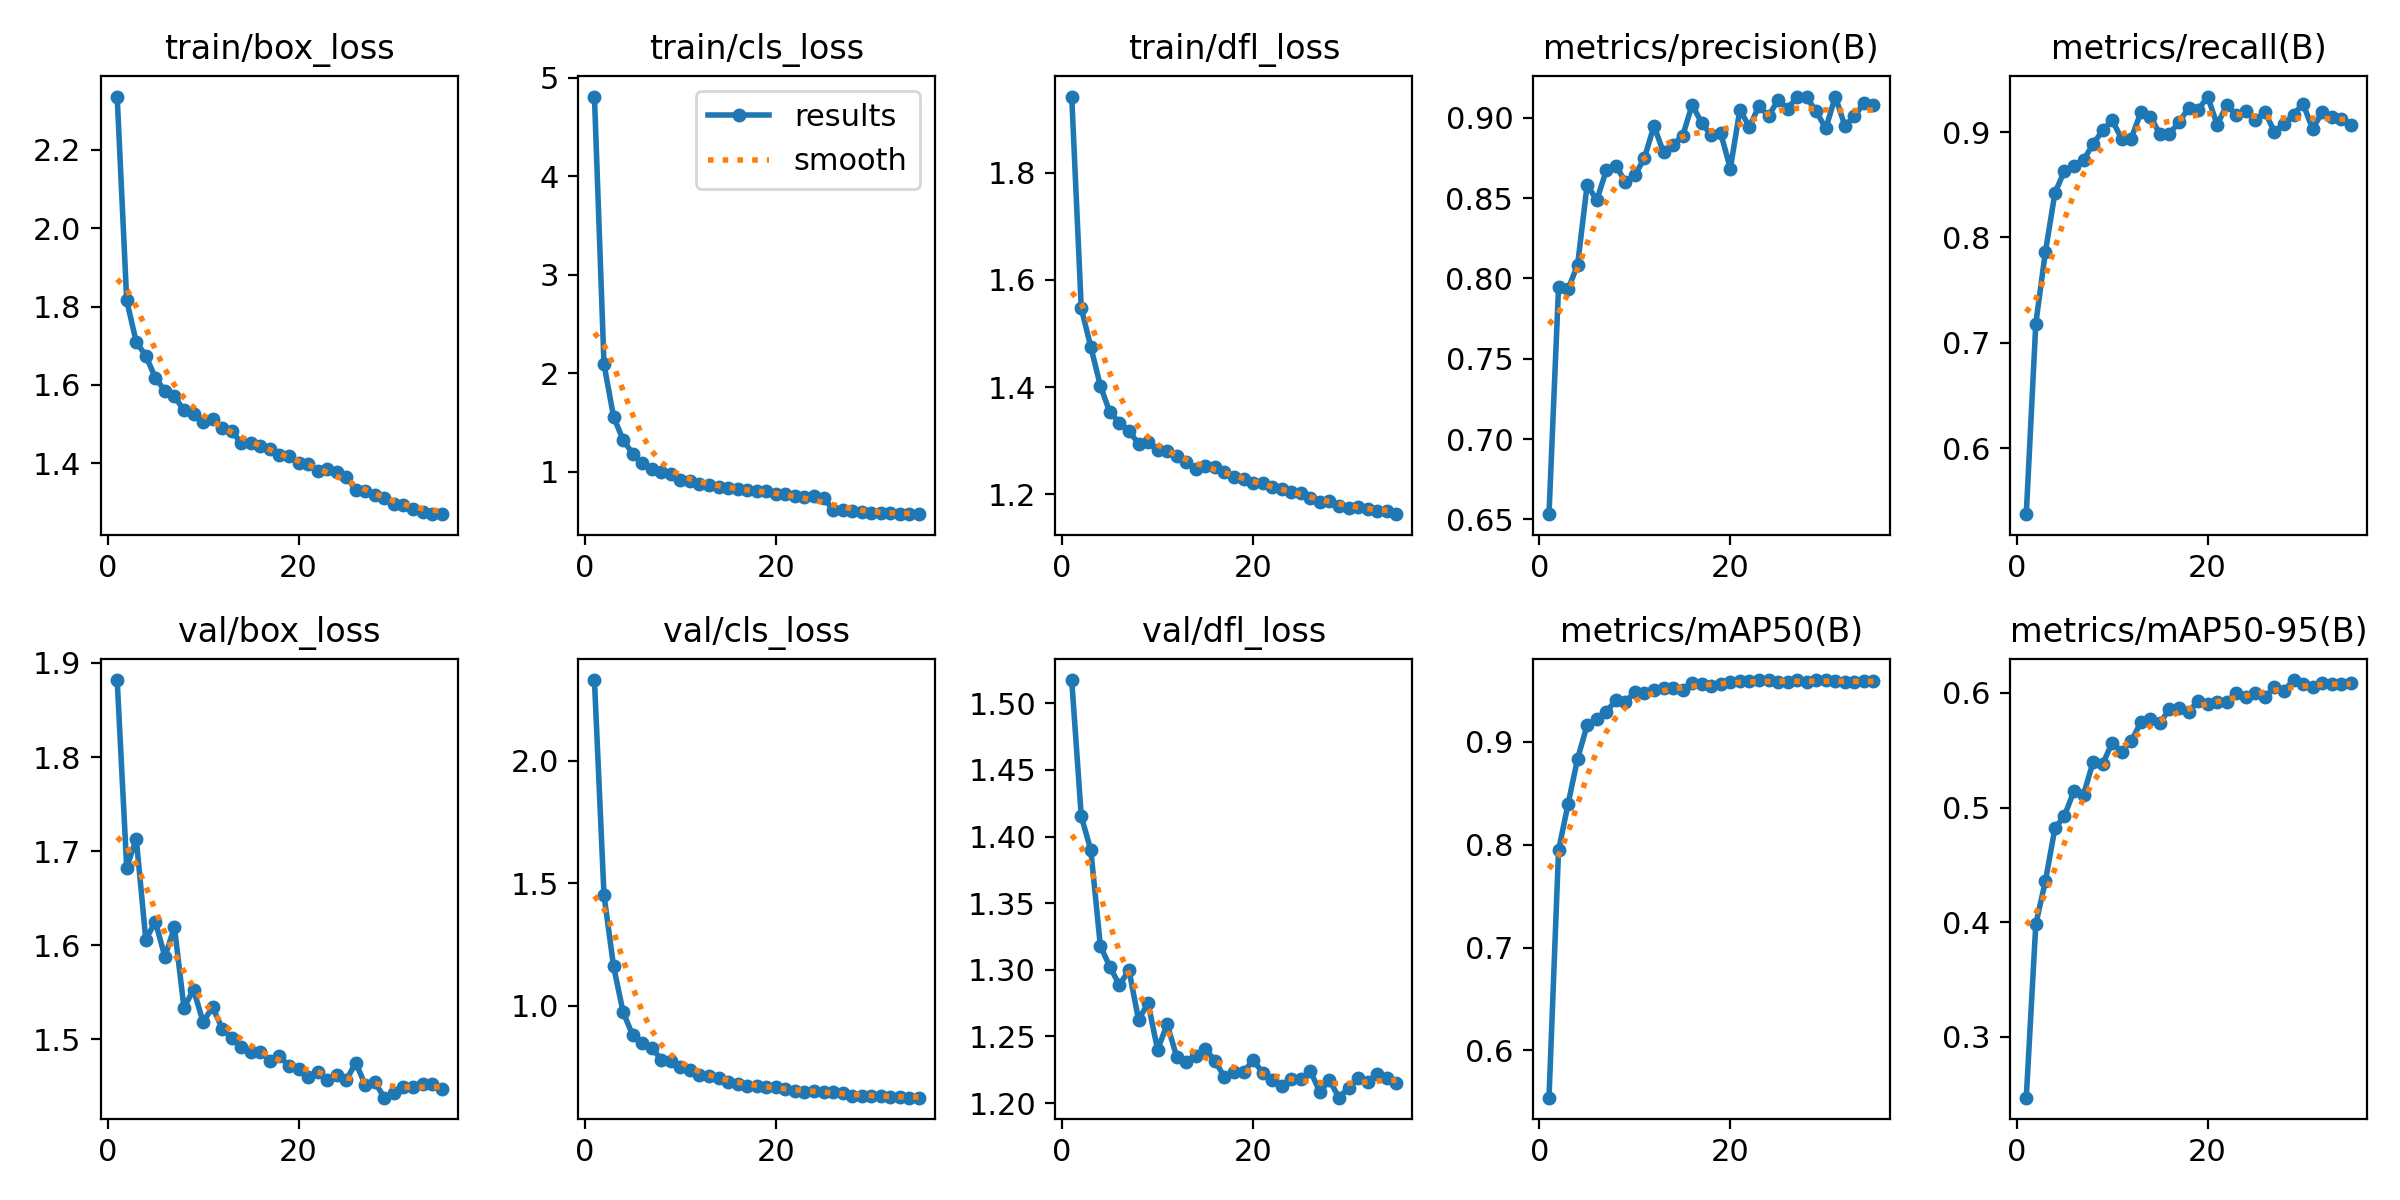

The file beside this chart, header and first rows:
epoch, time, train/box_loss, train/cls_loss, train/dfl_loss, metrics/precision(B), metrics/recall(B), metrics/mAP50(B), metrics/mAP50-95(B), val/box_loss, val/cls_loss, val/dfl_loss, lr/pg0, lr/pg1, lr/pg2
1, 2216, 2.335, 4.809, 1.942, 0.6532, 0.5375, 0.5541, 0.2467, 1.882, 2.329, 1.517, 0.007001, 0.0003332, 0.0003332
2, 4394, 1.815, 2.094, 1.547, 0.7947, 0.7183, 0.7944, 0.3982, 1.683, 1.452, 1.415, 0.003982, 0.0006477, 0.0006477
3, 6507, 1.709, 1.562, 1.475, 0.7932, 0.7861, 0.8396, 0.4356, 1.713, 1.162, 1.39, 0.0009443, 0.0009433, 0.0009433
4, 8635, 1.675, 1.324, 1.402, 0.8086, 0.8421, 0.8836, 0.4819, 1.606, 0.9741, 1.318, 0.0009151, 0.0009151, 0.0009151
5, 10859, 1.618, 1.187, 1.353, 0.8585, 0.8632, 0.9163, 0.4928, 1.625, 0.8801, 1.302, 0.0008869, 0.0008869, 0.0008869
6, 13103, 1.585, 1.095, 1.334, 0.8486, 0.8679, 0.9217, 0.5144, 1.588, 0.8487, 1.289, 0.0008586, 0.0008586, 0.0008586
7, 15230, 1.571, 1.025, 1.318, 0.8673, 0.8735, 0.929, 0.5113, 1.619, 0.8282, 1.3, 0.0008303, 0.0008303, 0.0008303
8, 17364, 1.535, 0.996, 1.295, 0.8703, 0.8885, 0.9404, 0.5397, 1.534, 0.7799, 1.263, 0.000802, 0.000802, 0.000802
9, 19493, 1.525, 0.9768, 1.298, 0.8603, 0.9016, 0.9388, 0.5378, 1.553, 0.7745, 1.275, 0.0007737, 0.0007737, 0.0007737
10, 21593, 1.506, 0.9218, 1.282, 0.8643, 0.9113, 0.9482, 0.5566, 1.519, 0.7477, 1.24, 0.0007454, 0.0007454, 0.0007454
11, 23678, 1.514, 0.9052, 1.281, 0.875, 0.8935, 0.9473, 0.5488, 1.534, 0.7354, 1.259, 0.0007171, 0.0007171, 0.0007171
12, 25743, 1.491, 0.8806, 1.271, 0.895, 0.8939, 0.9505, 0.558, 1.512, 0.7184, 1.235, 0.0006889, 0.0006889, 0.0006889
13, 27810, 1.484, 0.8642, 1.26, 0.8785, 0.9186, 0.9519, 0.5744, 1.502, 0.7112, 1.231, 0.0006606, 0.0006606, 0.0006606
14, 29877, 1.451, 0.8482, 1.248, 0.8834, 0.9147, 0.9526, 0.5771, 1.492, 0.7047, 1.236, 0.0006323, 0.0006323, 0.0006323
15, 31944, 1.452, 0.8363, 1.254, 0.8887, 0.8983, 0.9504, 0.5736, 1.487, 0.6893, 1.241, 0.000604, 0.000604, 0.000604
16, 34010, 1.444, 0.8304, 1.25, 0.9082, 0.8985, 0.9568, 0.5862, 1.487, 0.6805, 1.232, 0.0005757, 0.0005757, 0.0005757
17, 36080, 1.437, 0.812, 1.242, 0.8969, 0.9094, 0.9562, 0.5867, 1.478, 0.6706, 1.22, 0.0005474, 0.0005474, 0.0005474
18, 38147, 1.421, 0.8031, 1.232, 0.8891, 0.9225, 0.9542, 0.5833, 1.482, 0.6701, 1.223, 0.0005191, 0.0005191, 0.0005191
19, 40209, 1.419, 0.8034, 1.228, 0.8903, 0.9208, 0.9563, 0.5932, 1.471, 0.669, 1.223, 0.0004909, 0.0004909, 0.0004909
20, 42269, 1.401, 0.7794, 1.222, 0.8685, 0.9337, 0.958, 0.5906, 1.468, 0.6661, 1.232, 0.0004626, 0.0004626, 0.0004626
21, 44326, 1.398, 0.7729, 1.221, 0.9051, 0.9071, 0.9586, 0.5922, 1.46, 0.6601, 1.223, 0.0004343, 0.0004343, 0.0004343
22, 46384, 1.382, 0.7558, 1.213, 0.8944, 0.9253, 0.9587, 0.5923, 1.465, 0.6503, 1.218, 0.000406, 0.000406, 0.000406
23, 48443, 1.386, 0.7494, 1.21, 0.9075, 0.9166, 0.9596, 0.6, 1.457, 0.6482, 1.213, 0.0003777, 0.0003777, 0.0003777
24, 50498, 1.377, 0.7522, 1.205, 0.9011, 0.9195, 0.9599, 0.5964, 1.463, 0.6537, 1.218, 0.0003494, 0.0003494, 0.0003494
25, 52550, 1.366, 0.738, 1.201, 0.9112, 0.9111, 0.958, 0.6004, 1.457, 0.6487, 1.218, 0.0003211, 0.0003211, 0.0003211
26, 54601, 1.332, 0.6157, 1.193, 0.9058, 0.9194, 0.9577, 0.5962, 1.475, 0.6467, 1.224, 0.0002929, 0.0002929, 0.0002929
27, 56650, 1.329, 0.6093, 1.186, 0.913, 0.9002, 0.9595, 0.6051, 1.451, 0.642, 1.208, 0.0002646, 0.0002646, 0.0002646
28, 58700, 1.321, 0.6035, 1.188, 0.9127, 0.9076, 0.9578, 0.602, 1.454, 0.6326, 1.217, 0.0002363, 0.0002363, 0.0002363
29, 60751, 1.311, 0.594, 1.178, 0.9041, 0.9166, 0.9597, 0.6113, 1.438, 0.6311, 1.204, 0.000208, 0.000208, 0.000208
30, 62801, 1.298, 0.5831, 1.174, 0.8934, 0.9268, 0.9599, 0.6077, 1.443, 0.6321, 1.211, 0.0001797, 0.0001797, 0.0001797
31, 64848, 1.293, 0.5852, 1.176, 0.9133, 0.903, 0.9585, 0.6049, 1.45, 0.6317, 1.219, 0.0001514, 0.0001514, 0.0001514
32, 66895, 1.284, 0.5805, 1.172, 0.8952, 0.9187, 0.9584, 0.6089, 1.449, 0.6259, 1.216, 0.0001231, 0.0001231, 0.0001231
33, 68939, 1.275, 0.5729, 1.169, 0.901, 0.9147, 0.9578, 0.6075, 1.452, 0.628, 1.222, 9.48571e-05, 9.48571e-05, 9.48571e-05
34, 70988, 1.271, 0.5717, 1.168, 0.9092, 0.9123, 0.9589, 0.6077, 1.453, 0.6244, 1.219, 6.65714e-05, 6.65714e-05, 6.65714e-05
35, 73038, 1.271, 0.5713, 1.163, 0.9078, 0.9064, 0.9589, 0.6088, 1.447, 0.6245, 1.215, 3.82857e-05, 3.82857e-05, 3.82857e-05
